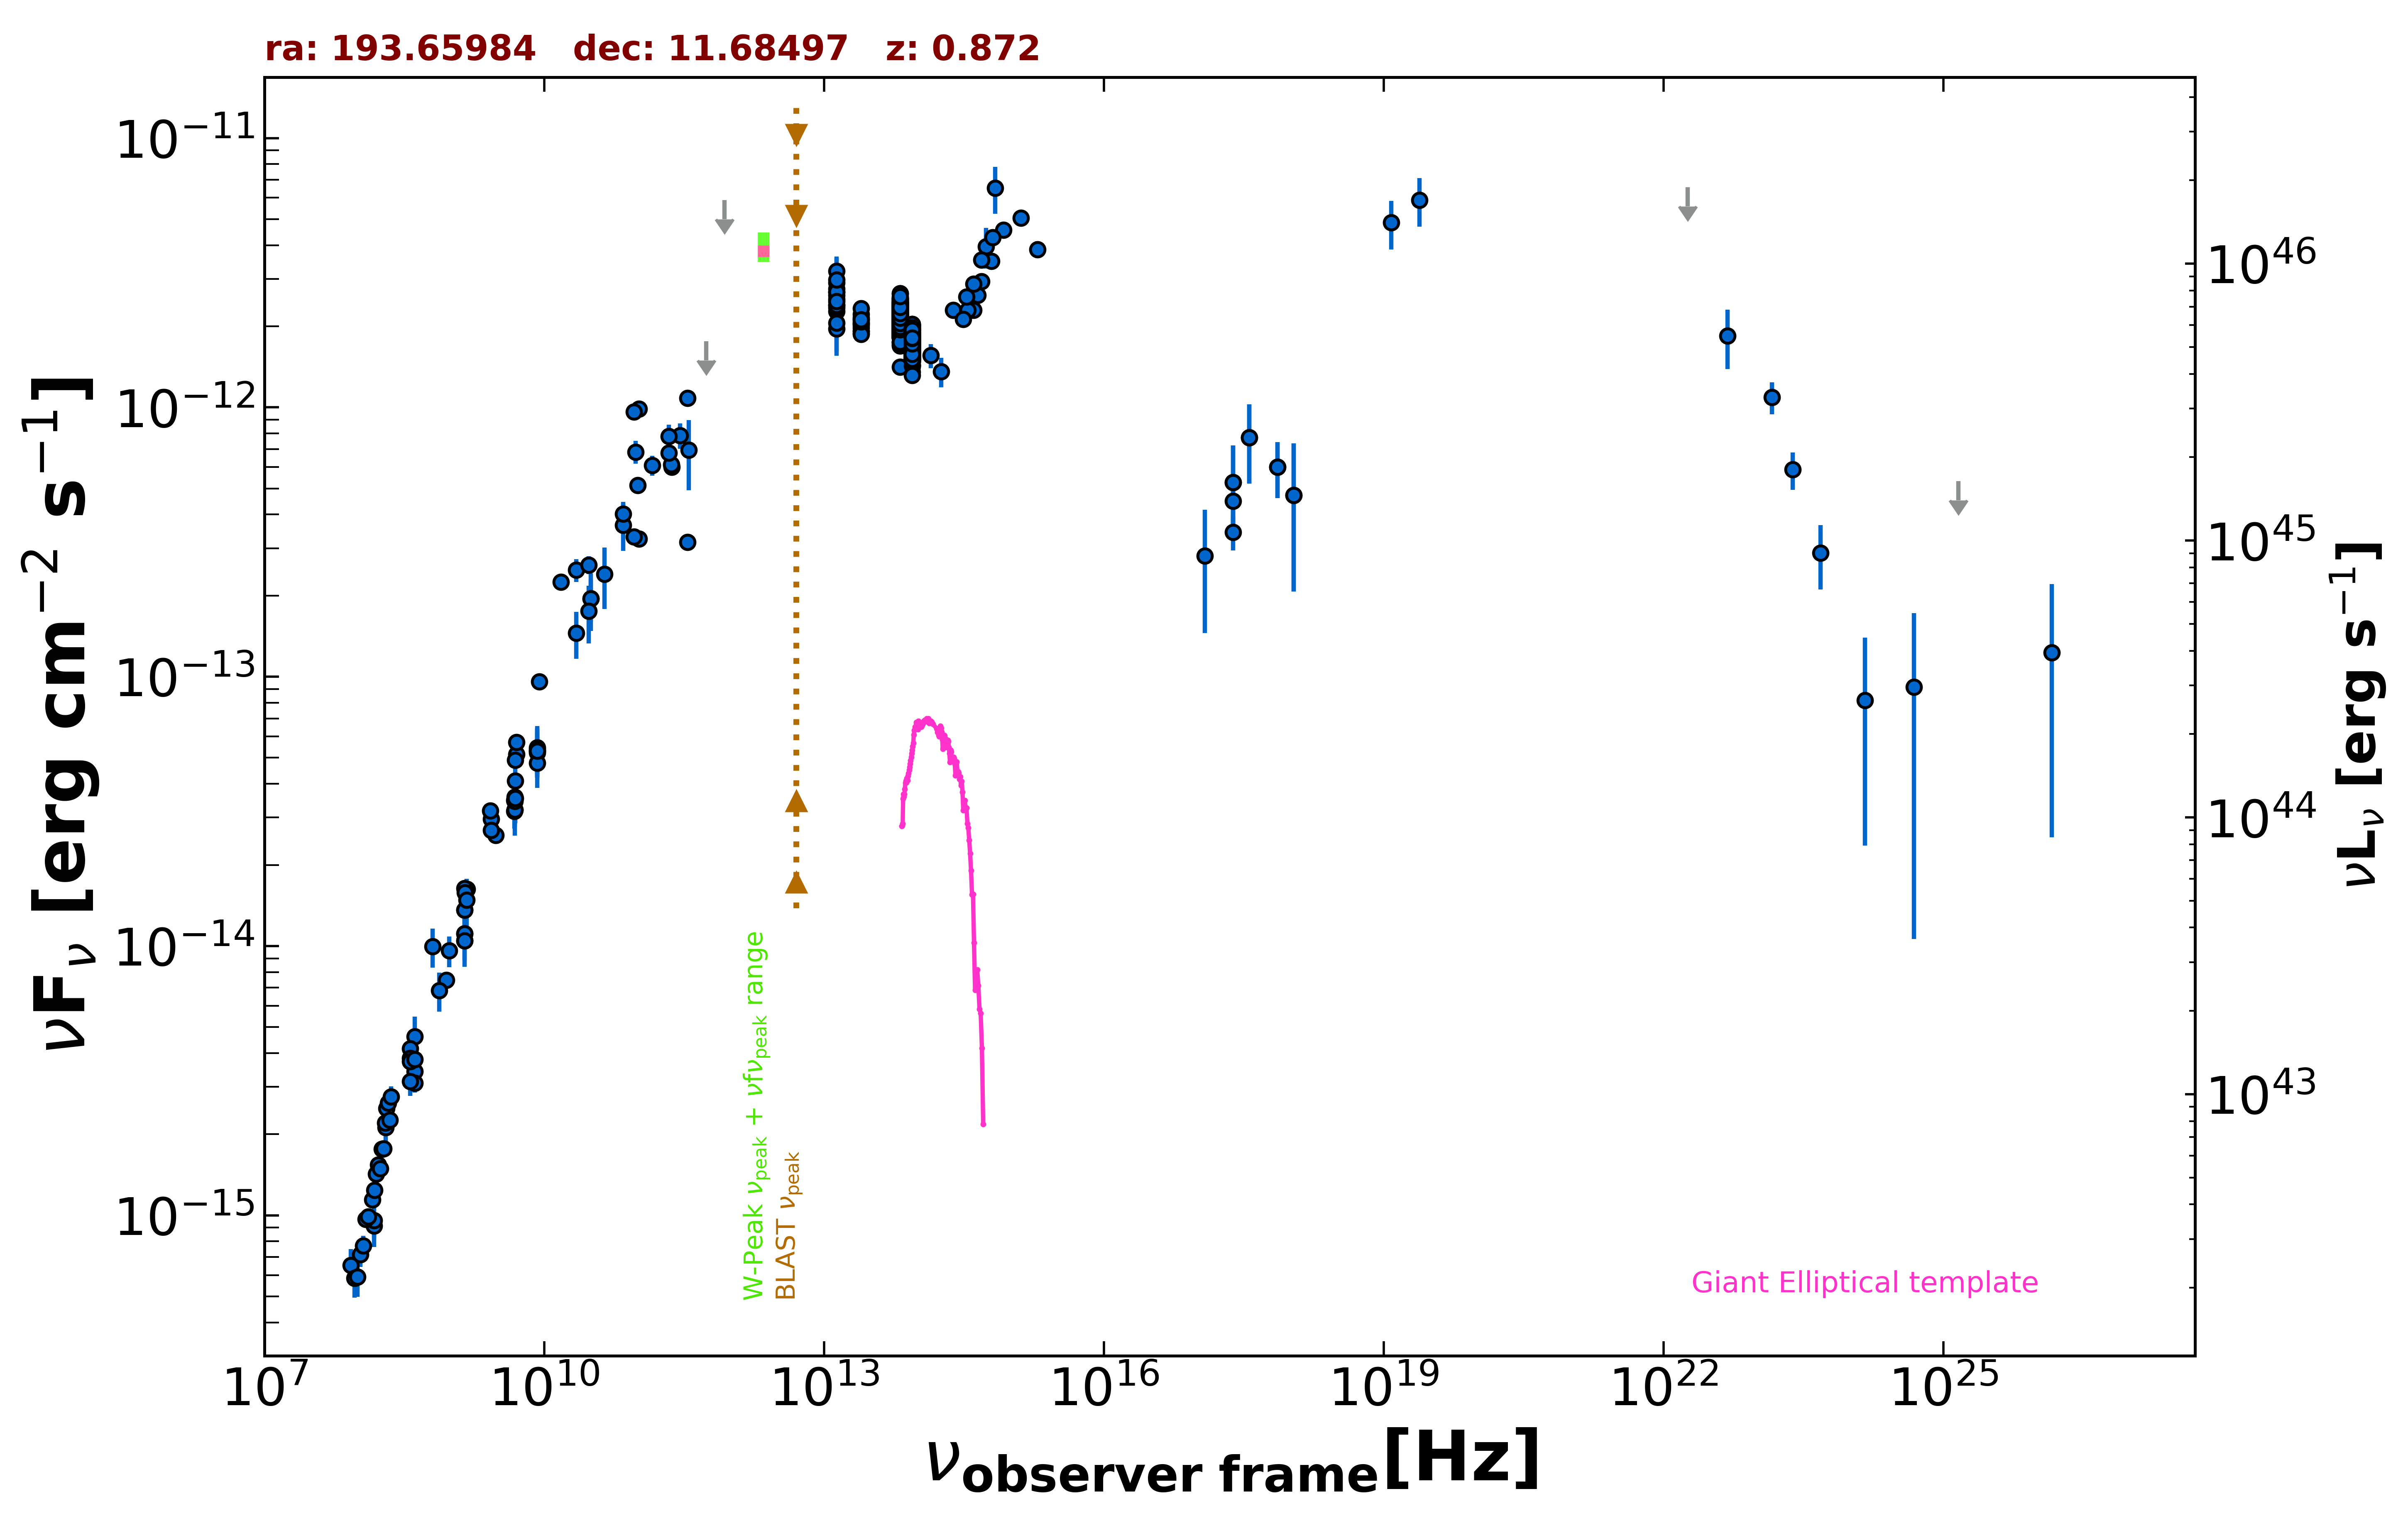

Data behind this chart, as committed beside it:
freq., flux, err_flux, MJD_start, MJD_end, flag, catalog, reference
1.400e+09, 1.047e-14, 5.000e-18, 55000, 55000, , FIRST, White et al. 1997  ApJ  475 479
1.400e+09, 1.110e-14, 3.300e-16, 55000, 55000, , NVSS, Condon et al. 1998  AJ  115  1693
8.870e+08, 7.472e-15, 5.280e-16, 55000, 55000, , RACS, Hale et al. 2021  PASA  38  e058
3.000e+09, 2.578e-14, 6.000e-17, 55000, 55000, , VLASSQL, Gordon et al. 2021  ApJS  255  30
2.418e+17, 4.488e-13, 1.008e-13, 55000, 55000, , RASS, Boller et al. 2016  A&A  103  1
2.418e+17, 5.272e-13, 1.939e-13, 58439, 58439, , 1OUSX, Giommi et al. in preparation
1.209e+17, 2.813e-13, 1.360e-13, 58439, 58439, , 1OUSX, Giommi et al. in preparation
3.627e+17, 7.731e-13, 2.518e-13, 58439, 58439, , 1OUSX, Giommi et al. in preparation
7.253e+17, 6.008e-13, 1.414e-13, 58439, 58439, , 1OUSX, Giommi et al. in preparation
1.088e+18, 4.716e-13, 2.646e-13, 58439, 58439, , 1OUSX, Giommi et al. in preparation
2.418e+17, 3.445e-13, 4.995e-14, 55000, 55000, , IPC2E, Harris et al. 1990  VizieR  IX/13/2e
1.500e+08, 9.144e-16, 9.155e-17, 55000, 55000, , TGSS150, Intema et al. 2017  A&A  598  A781
8.400e+09, 5.298e-14, 0.000e+00, 55000, 55000, , CRATES, Healey et al. 2007  ApJS  171  61
4.800e+09, 3.475e-14, 3.070e-15, 55000, 55000, , GB6, Gregory et al. 1996  ApJS  103  427
4.800e+09, 3.163e-14, 4.370e-15, 55000, 55000, , GB87, Gregory et al. 1992  VizieR  VIII/14/j20…
5.009e+09, 5.159e-14, 3.505e-15, 55000, 55000, , KUEHR, Kuehr et al. 1981  A&AS  45  367
1.480e+09, 1.628e-14, 8.900e-16, 55000, 55000, , KUEHR, Kuehr et al. 1981  A&AS  45  367
2.695e+09, 2.964e-14, 2.425e-15, 55000, 55000, , KUEHR, Kuehr et al. 1981  A&AS  45  367
4.080e+08, 3.427e-15, 5.305e-16, 55000, 55000, , KUEHR, Kuehr et al. 1981  A&AS  45  367
2.695e+09, 2.695e-14, 1.080e-15, 55000, 55000, , KUEHR, Kuehr et al. 1981  A&AS  45  367
4.900e+09, 4.900e-14, 2.450e-15, 55000, 55000, , KUEHR, Kuehr et al. 1981  A&AS  45  367
9.600e+08, 9.600e-15, 1.249e-15, 55000, 55000, , KUEHR, Kuehr et al. 1981  A&AS  45  367
1.400e+09, 1.638e-14, 9.800e-16, 55000, 55000, , KUEHR, Kuehr et al. 1981  A&AS  45  367
3.140e+10, 1.947e-13, 3.455e-14, 55000, 55000, , KUEHR, Kuehr et al. 1981  A&AS  45  367
3.140e+10, 1.947e-13, 4.710e-14, 55000, 55000, , KUEHR, Kuehr et al. 1981  A&AS  45  367
7.500e+08, 6.825e-15, 1.125e-15, 55000, 55000, , KUEHR, Kuehr et al. 1981  A&AS  45  367
1.500e+10, 2.250e-13, 1.200e-14, 55000, 55000, , KUEHR, Kuehr et al. 1981  A&AS  45  367
1.410e+09, 1.579e-14, 1.550e-15, 55000, 55000, , KUEHR, Kuehr et al. 1981  A&AS  45  367
6.350e+08, 9.969e-15, 1.651e-15, 55000, 55000, , KUEHR, Kuehr et al. 1981  A&AS  45  367
4.080e+08, 4.610e-15, 8.565e-16, 55000, 55000, , KUEHR, Kuehr et al. 1981  A&AS  45  367
2.200e+10, 2.486e-13, 2.420e-14, 55000, 55000, , KUEHR, Kuehr et al. 1981  A&AS  45  367
4.080e+08, 3.101e-15, 2.450e-16, 55000, 55000, , KUEHR, Kuehr et al. 1981  A&AS  45  367
2.650e+09, 3.180e-14, 5.300e-16, 55000, 55000, , KUEHR, Kuehr et al. 1981  A&AS  45  367
5.009e+09, 5.710e-14, 2.505e-15, 55000, 55000, , KUEHR, Kuehr et al. 1981  A&AS  45  367
3.650e+08, 4.161e-15, 4.015e-16, 55000, 55000, , KUEHR, Kuehr et al. 1981  A&AS  45  367
3.650e+08, 3.139e-15, 3.650e-16, 55000, 55000, , KUEHR, Kuehr et al. 1981  A&AS  45  367
8.870e+09, 9.580e-14, 3.545e-15, 55000, 55000, , KUEHR, Kuehr et al. 1981  A&AS  45  367
4.850e+09, 3.201e-14, 0.000e+00, 55000, 55000, , NORTH20, White and Becker  1992  ApJS  79  331
1.400e+09, 1.359e-14, 0.000e+00, 55000, 55000, , NORTH20, White and Becker  1992  ApJS  79  331
3.650e+08, 3.840e-15, 0.000e+00, 55000, 55000, , NORTH20, White and Becker  1992  ApJS  79  331
2.850e+11, 7.866e-13, 8.550e-14, 57140, 57140, , ALMA, Bonato et al. 2019  MNRAS  485  1188
9.506e+10, 6.835e-13, 6.655e-14, 57140, 57140, , ALMA, Bonato et al. 2019  MNRAS  485  1188
1.035e+11, 9.884e-13, 4.965e-14, 57700, 57700, , ALMA, Bonato et al. 2019  MNRAS  485  1188
9.150e+10, 9.626e-13, 4.845e-14, 57700, 57700, , ALMA, Bonato et al. 2019  MNRAS  485  1188
3.435e+11, 1.082e-12, 5.500e-14, 57700, 57700, , ALMA, Bonato et al. 2019  MNRAS  485  1188
2.330e+11, 6.011e-13, 3.030e-14, 57859, 57859, , ALMA, Bonato et al. 2019  MNRAS  485  1188
2.307e+11, 6.130e-13, 3.070e-14, 57890, 57890, , ALMA, Bonato et al. 2019  MNRAS  485  1188
3.435e+11, 3.160e-13, 1.720e-14, 58139, 58139, , ALMA, Bonato et al. 2019  MNRAS  485  1188
1.035e+11, 3.250e-13, 1.970e-14, 58139, 58139, , ALMA, Bonato et al. 2019  MNRAS  485  1188
9.150e+10, 3.303e-13, 2.105e-14, 58139, 58139, , ALMA, Bonato et al. 2019  MNRAS  485  1188
2.170e+11, 6.774e-13, 6.550e-14, 55000, 55000, , PCCS2217, GHz The Planck Collaboration 2018  A&A  …
3.000e+10, 2.600e-13, 1.960e-14, 55000, 55000, , PCCS2, 30 GHz The Planck Collaboration 2018  A&…
7.000e+10, 3.658e-13, 7.290e-14, 55000, 55000, , PCCS2, 70 GHz The Planck Collaboration 2018  A&…
3.000e+10, 1.750e-13, 4.235e-14, 55000, 55000, , PCNT, The Planck Collaboration 2018  A&A  619 …
4.400e+10, 2.400e-13, 6.170e-14, 55000, 55000, , PCNT, The Planck Collaboration 2018  A&A  619 …
7.000e+10, 4.015e-13, 4.495e-14, 55000, 55000, , PCNT, The Planck Collaboration 2018  A&A  619 …
1.000e+11, 5.142e-13, 3.485e-14, 55000, 55000, , PCNT, The Planck Collaboration 2018  A&A  619 …
1.430e+11, 6.094e-13, 5.165e-14, 55000, 55000, , PCNT, The Planck Collaboration 2018  A&A  619 …
2.170e+11, 7.808e-13, 8.320e-14, 55000, 55000, , PCNT, The Planck Collaboration 2018  A&A  619 …
3.530e+11, 6.950e-13, 2.031e-13, 55000, 55000, , PCNT, The Planck Collaboration 2018  A&A  619 …
... 646 more rows
